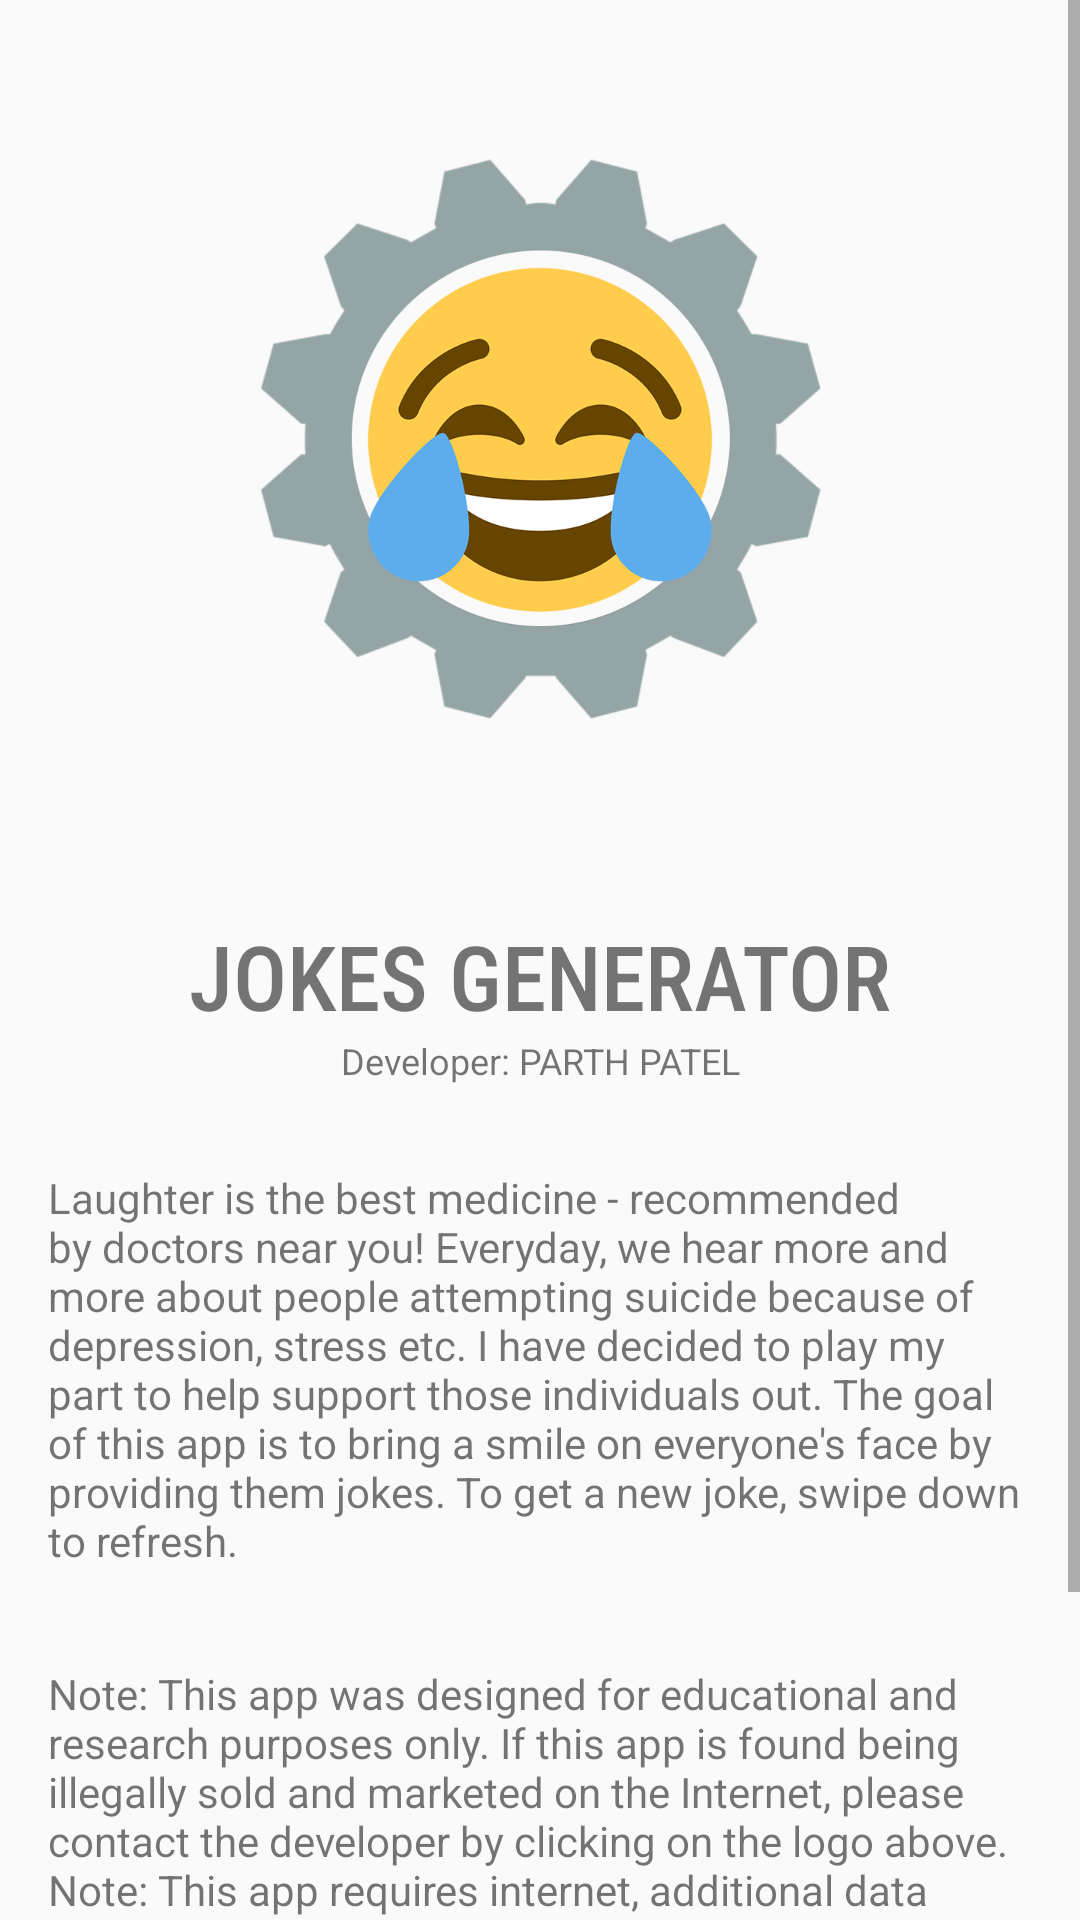

Reconstruct the res/layout file that produces this screen, plus the resources it refers to.
<!-- AndroidManifest.xml: application theme AppTheme -->
<!-- res/layout/about.xml -->
<?xml version="1.0" encoding="utf-8"?>
<ScrollView xmlns:android="http://schemas.android.com/apk/res/android"
    xmlns:app="http://schemas.android.com/apk/res-auto"
    xmlns:tools="http://schemas.android.com/tools"
    android:layout_height="match_parent"
    android:layout_width="match_parent">
    <RelativeLayout
        android:layout_width="match_parent"
        android:layout_height="wrap_content">

        <ImageView
            android:layout_width="250dp"
            android:layout_height="300dp"
            android:layout_marginBottom="5dp"
            android:src="@drawable/loadingtwo"
            android:layout_centerHorizontal="true"
            android:id="@+id/logo"/>

        <TextView
            android:layout_width="match_parent"
            android:layout_height="wrap_content"
            android:layout_centerHorizontal="true"
            android:textSize="30sp"
            android:layout_below="@id/logo"
            android:id="@+id/appname"
            android:text="@string/app_name"
            android:textAllCaps="true"
            android:fontFamily="sans-serif-condensed-medium"
            android:textAlignment="center"
            android:gravity="center_horizontal" />

        <TextView
            android:layout_width="match_parent"
            android:layout_height="wrap_content"
            android:layout_centerHorizontal="true"
            android:textSize="12sp"
            android:paddingBottom="12dp"
            android:layout_below="@id/appname"
            android:text="Developer: PARTH PATEL"
            android:id="@+id/dev"
            android:textAlignment="center"
            android:gravity="center_horizontal" />

        <TextView
            android:layout_width="match_parent"
            android:layout_height="wrap_content"
            android:id="@+id/info"
            android:layout_below="@id/dev"
            android:layout_margin="16dp"
            android:text="@string/info"/>

        <TextView
            android:layout_width="match_parent"
            android:layout_height="wrap_content"
            android:layout_below="@id/info"
            android:layout_margin="16dp"
            android:id="@+id/note"
            android:text="@string/note"/>

        <TextView
            android:layout_width="match_parent"
            android:layout_height="wrap_content"
            android:layout_below="@id/note"
            android:layout_margin="16dp"
            android:id="@+id/moreinfo"
            android:text="@string/moreinfo"
            android:textAllCaps="true"
            android:textAlignment="center"
            android:gravity="center_horizontal" />

    </RelativeLayout>
</ScrollView>
<!-- resources referenced by this layout -->
<resources>
  <!-- drawable loadingtwo: png bitmap (drawable-v24, 97630 bytes) -->
  <string name="app_name">Jokes Generator</string>
  <string name="info">"Laughter is the best medicine" - recommended by doctors near you! Everyday, we hear more and more about people attempting suicide because of depression, stress etc. I have decided to play my part to help support those individuals out. The goal of this app is to bring a smile on everyone\'s face by providing them jokes. To get a new joke, swipe down to refresh.</string>
  <string name="moreinfo">For more info on the data source provider or any other query or concern, please contact the developer by clicking on the logo above.</string>
  <string name="note">Note: This app was designed for educational and research purposes only. If this app is found being illegally sold and marketed on the Internet, please contact the developer by clicking on the logo above.\nNote: This app requires internet, additional data charges may apply. </string>
  <style name="AppTheme" parent="Theme.AppCompat.DayNight.DarkActionBar">
          
          <item name="colorPrimary">@color/bar_blue</item>
          <item name="colorPrimaryDark">@color/bar_blue</item>
          <item name="colorAccent">@color/colorAccent</item>
      </style>
  <color name="bar_blue">#273e4e</color>
  <color name="colorAccent">#03DAC5</color>
</resources>
